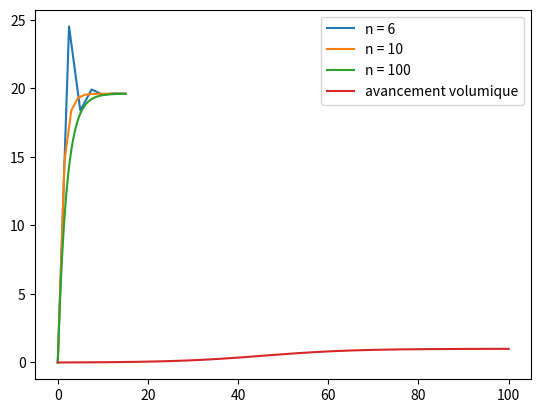
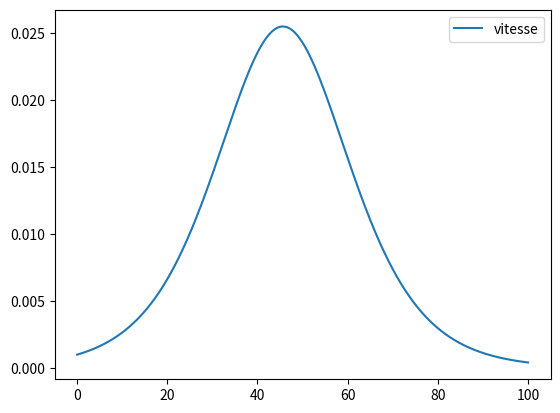

Recreate these plots in Python, in order.
#!/usr/bin/env python3
# -*- coding: utf-8 -*-
"""
Created on Fri Feb  6 14:01:58 2026

@author: zhuang@pedagogique.local
"""

import matplotlib.pyplot as plt
from scipy.integrate import odeint

def euler(f, a, b, N, ci = 0):
    """
        In: f fonction de (y, t); a float; b float; N entier; ci float
        Out: lst, lsf (2 listes)
    """
    lst = [a]
    lsf = [ci]
    h = (b-a)/N
    for i in range(N):
        nt = lst[-1] + h
        lst.append(nt)
        lsf.append(lsf[-1] + h * f(lsf[-1], nt))
    
    return lst, lsf


#%% Ex 1

g = 9.81 # m s-2
k1 = 1.8e-3 # SI
k2 = 9.2e-5 # SI
m = 3.6e-3 # kg

intervalle = (0, 15) # s

def flin(v, t):
    """
        In: v float; t float
        Out: float dv/dt
    """
    return g - (k1 / m)*v

def fquad(v, t):
    """
        In: v float; t float
        Out: float dv/dt
    """
    return g - (k2 / m)*(v**2)

for n in [6, 10, 100]:
    lstl, lsfl = euler(flin, intervalle[0], intervalle[1], n)
    plt.plot(lstl, lsfl, label=f"n = {n}")

# lstl, lsfl = euler(flin, intervalle[0], intervalle[1], 100)
# lstq, lsfq = euler(fquad, intervalle[0], intervalle[1], 100)

# plt.plot(lstl, lsfl, label="lineaire euler")
# plt.plot(lstq, lsfq, label="quadratique euler")

# yl = odeint(flin, 0, lstl)
# yq = odeint(fquad, 0, lstq)

# plt.plot(lstl, yl, label="lineaire scipy")
# plt.plot(lstq, yq, label="quadratique scipy")
plt.legend()

#%% Ex 2

k = 0.1 # L mol-1 s-1
a = 1 # mol L-1
b = 0.01 # mol L-1

intv = (0, 100) # s
N = 10000

def f(x, t):
    """
        In: x float, t float
        Out: float dx/dt
    """
    return k * (a-x) * (b+x)

def dicho(ls, x):
    """
        In: ls liste float, x float
        Out: entier
    """
    imin = 0
    imax = len(ls)+1
    while(imax - imin > 1):
        imil = (imin + imax) // 2
        if ls[imil] > x:
            imax = imil
        else: 
            imin = imil
    return imin
    

lst, lsx = euler(f, intv[0], intv[1], N, 0)

plt.plot(lst, lsx, label="avancement volumique")

plt.legend()

lsv = []
for i in range(1, N+1):
    lsv.append((lsx[i] - lsx[i-1]) / (lst[i] - lst[i-1]))
    
plt.figure()
plt.plot(lst[1:], lsv, label="vitesse")

plt.legend()

print("Temps de demi-reaction: ", lst[dicho(lsx, a/2)])
